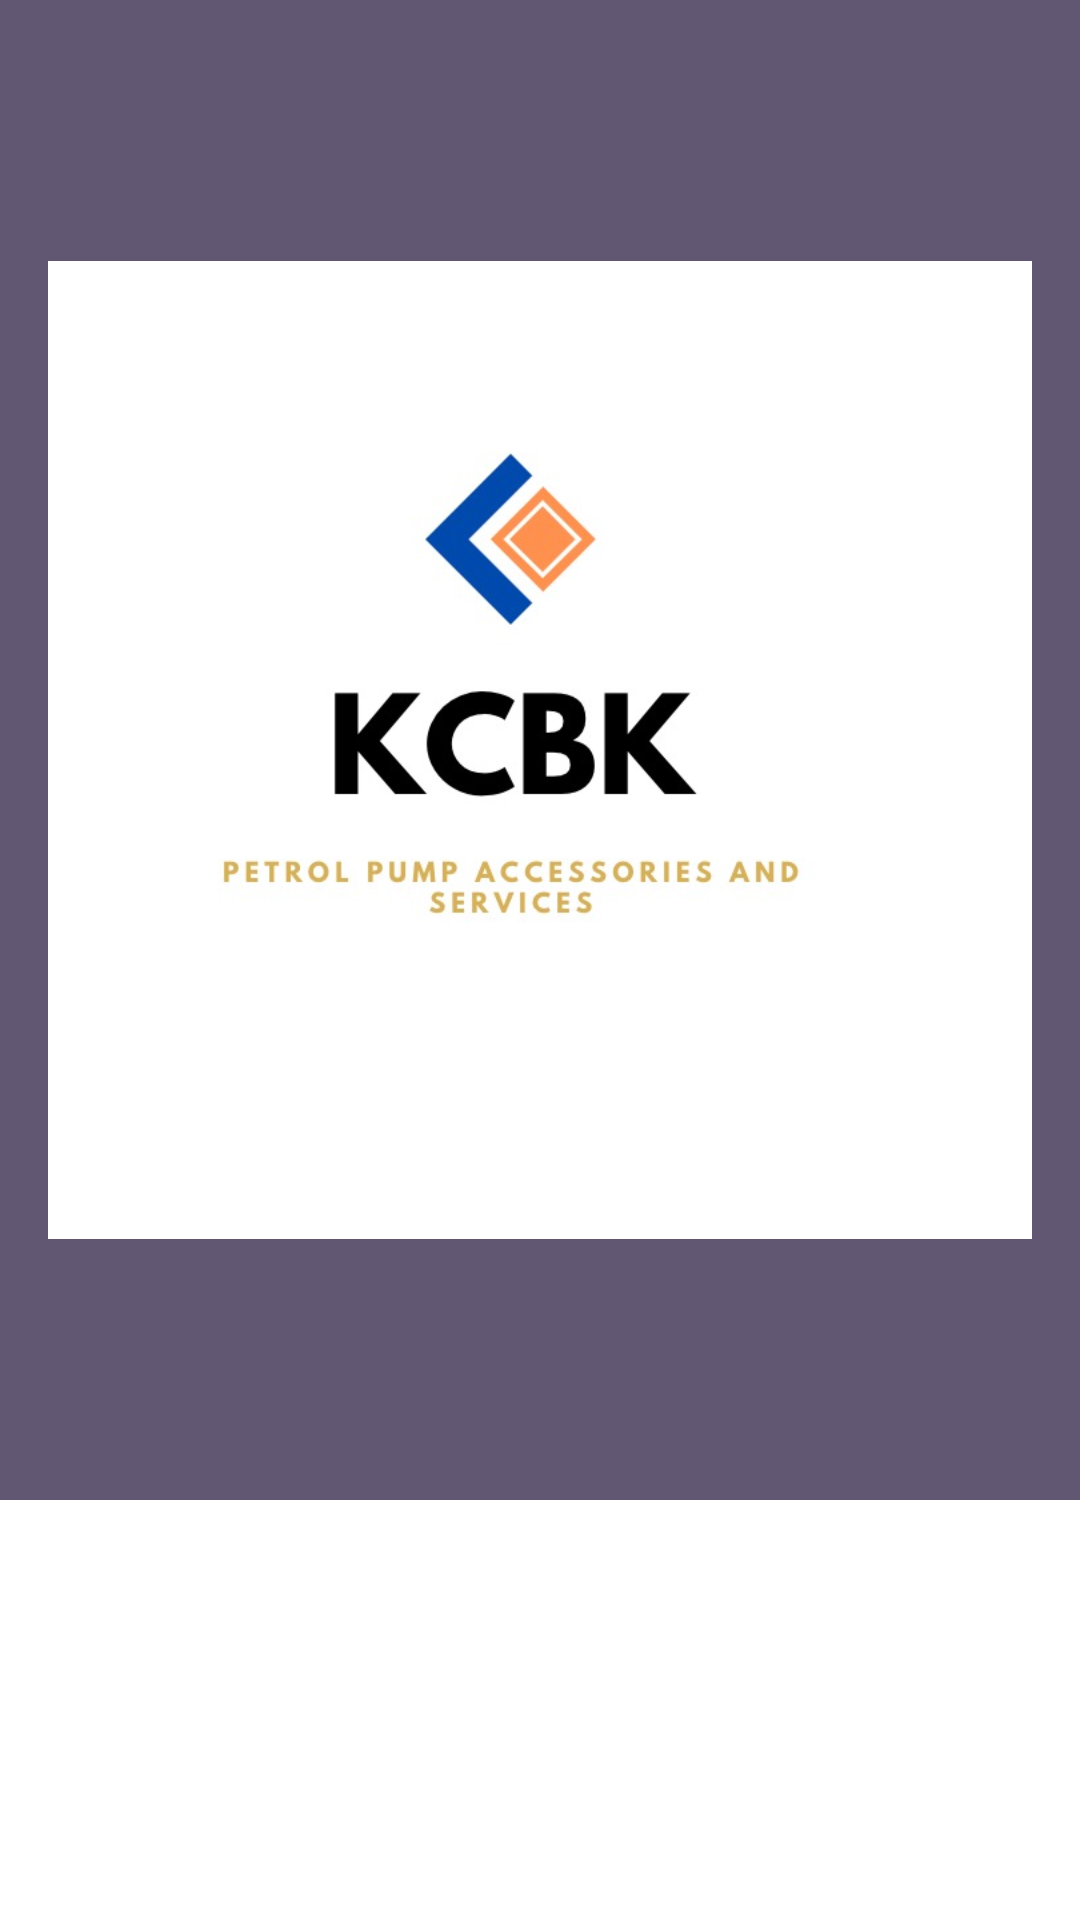

This screen was rendered from an Android layout file. Write that file and the resources it references.
<!-- AndroidManifest.xml: application theme AppTheme -->
<!-- res/layout/product_images_list.xml -->
<?xml version="1.0" encoding="utf-8"?>
<androidx.constraintlayout.widget.ConstraintLayout xmlns:android="http://schemas.android.com/apk/res/android"
    android:layout_width="match_parent"
    android:layout_height="wrap_content"
    xmlns:app="http://schemas.android.com/apk/res-auto">

    <ImageView
        android:id="@+id/photo"
        android:layout_width="match_parent"
        android:layout_height="500dp"
        android:padding="@dimen/padding_large"
        android:src="@drawable/kcbk3"
        android:background="@color/colorPrimaryDark"
        app:layout_constraintLeft_toLeftOf="parent"
        app:layout_constraintRight_toRightOf="parent"
        app:layout_constraintTop_toTopOf="parent" />

</androidx.constraintlayout.widget.ConstraintLayout>
<!-- resources referenced by this layout -->
<resources>
  <color name="colorPrimaryDark">#625772</color>
  <dimen name="padding_large">16dp</dimen>
  <!-- drawable kcbk3: png bitmap (drawable, 24701 bytes) -->
  <style name="AppTheme" parent="Theme.MaterialComponents.Light">
          
          <item name="android:forceDarkAllowed">false</item>
          <item name="colorPrimary">@color/colorPrimary</item>
          <item name="colorPrimaryDark">@color/colorPrimaryDark</item>
          <item name="colorAccent">@color/colorAccent</item>
      </style>
  <color name="colorPrimary">#FFF</color>
  <color name="colorAccent">#03DAC5</color>
</resources>
